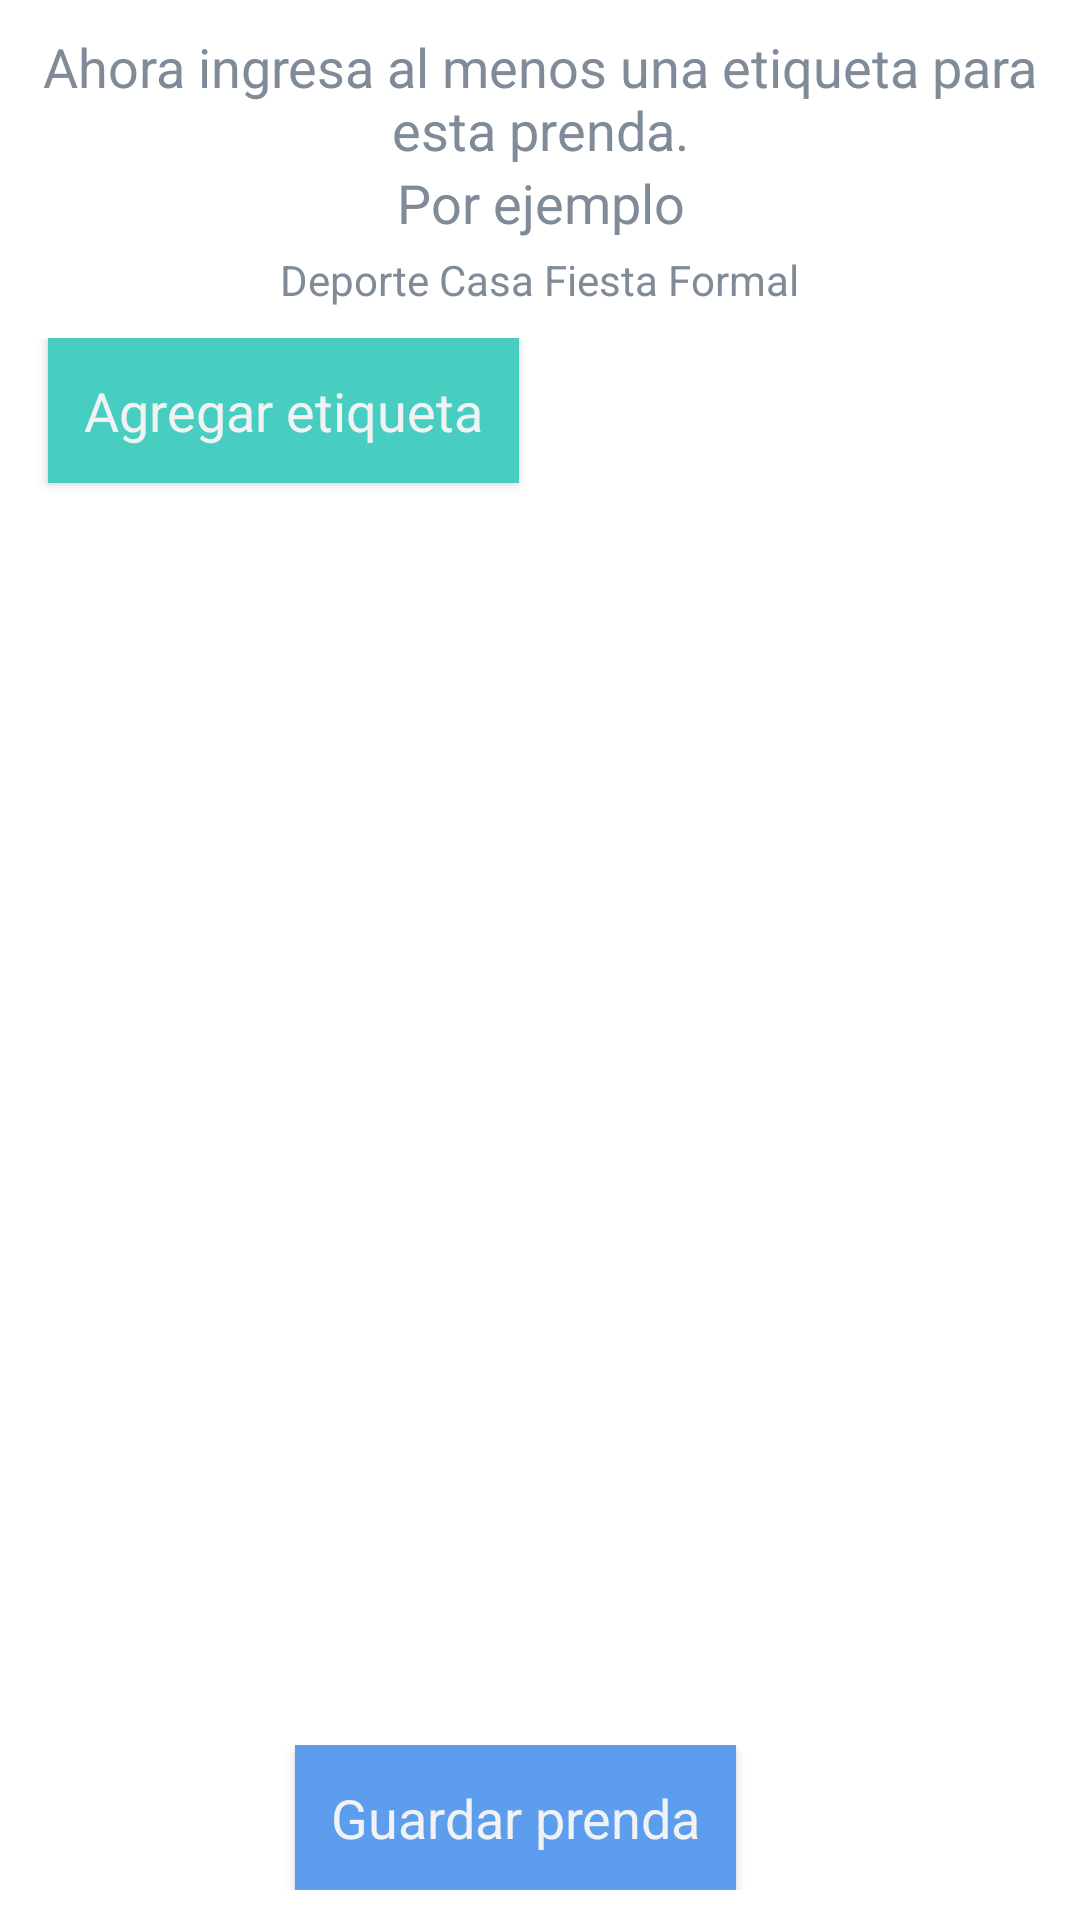

Reconstruct the res/layout file that produces this screen, plus the resources it refers to.
<!-- AndroidManifest.xml: application theme AppTheme -->
<!-- res/layout/agregar_prenda_4.xml -->
<?xml version="1.0" encoding="utf-8"?>
<LinearLayout xmlns:android="http://schemas.android.com/apk/res/android"
    android:layout_width="match_parent"
    android:layout_height="match_parent"
    android:background="#fff"
    android:orientation="vertical">

    <LinearLayout
        android:orientation="vertical"
        android:layout_width="match_parent"
        android:layout_height="wrap_content"
        android:padding="10dp">

        <TextView
            android:layout_width="wrap_content"
            android:layout_height="wrap_content"
            android:layout_gravity="center"
            android:layout_marginBottom="@dimen/activity_vertical_margin"
            android:gravity="center"
            android:text="Ahora ingresa al menos una etiqueta para esta prenda."
            android:textAppearance="@style/TextAppearance.AppCompat.Medium"
            android:textColor="#808b99" />

        <TextView
            android:layout_width="wrap_content"
            android:layout_height="wrap_content"
            android:layout_gravity="center"
            android:gravity="center"
            android:text="Por ejemplo"
            android:layout_marginBottom="4dp"
            android:textAppearance="@style/TextAppearance.AppCompat.Medium"
            android:textColor="#808b99" />
        <TextView
            android:layout_width="wrap_content"
            android:layout_height="wrap_content"
            android:layout_gravity="center"
            android:gravity="center"
            android:text="Deporte Casa Fiesta Formal"
            android:textColor="#808b99" />
    </LinearLayout>

    <RelativeLayout
        android:layout_width="match_parent"
        android:layout_height="fill_parent"
        android:orientation="vertical">

        <LinearLayout
            android:id="@+id/agregarPrenda4__foot"
            android:layout_width="match_parent"
            android:layout_height="wrap_content"
            android:layout_alignParentBottom="true"
            android:gravity="center_horizontal"
            android:padding="10dp">

            <Button
                android:textAppearance="@style/TextAppearance.AppCompat.Medium"
                android:textAllCaps="false"
                android:id="@+id/agregarPrenda4__buttonContinuar"
                android:layout_width="wrap_content"
                android:layout_height="wrap_content"
                android:layout_marginEnd="16dp"
                android:layout_marginRight="16dp"
                android:background="#5c9ded"
                android:padding="12dp"
                android:text="Guardar prenda"
                android:textColor="#f1f2f4" />

        </LinearLayout>

        <LinearLayout
            android:orientation="vertical"
            android:layout_above="@+id/agregarPrenda4__foot"
            android:layout_width="match_parent"
            android:layout_height="fill_parent">

            <LinearLayout
                android:orientation="vertical"
                android:id="@+id/agregarPrenda4__etiquetas"
                android:layout_width="match_parent"
                android:layout_height="wrap_content" />

            <Button
                android:textAppearance="@style/TextAppearance.AppCompat.Medium"
                android:textAllCaps="false"
                android:id="@+id/agregarPrenda4__buttonAgregarEtiqueta"
                android:layout_width="wrap_content"
                android:layout_height="wrap_content"
                android:layout_marginLeft="16dp"
                android:background="#47cec0"
                android:padding="12dp"
                android:text="Agregar etiqueta"
                android:textColor="#f1f2f4" />

        </LinearLayout>
    </RelativeLayout>

</LinearLayout>
<!-- resources referenced by this layout -->
<resources>
  <style name="AppTheme" parent="Theme.AppCompat.Light.NoActionBar">
          <item name="colorPrimary">#4ec2e7</item>
          <item name="colorPrimaryDark">#3bb1d9</item>
          <item name="colorAccent">#47cec0</item>
      </style>
</resources>
